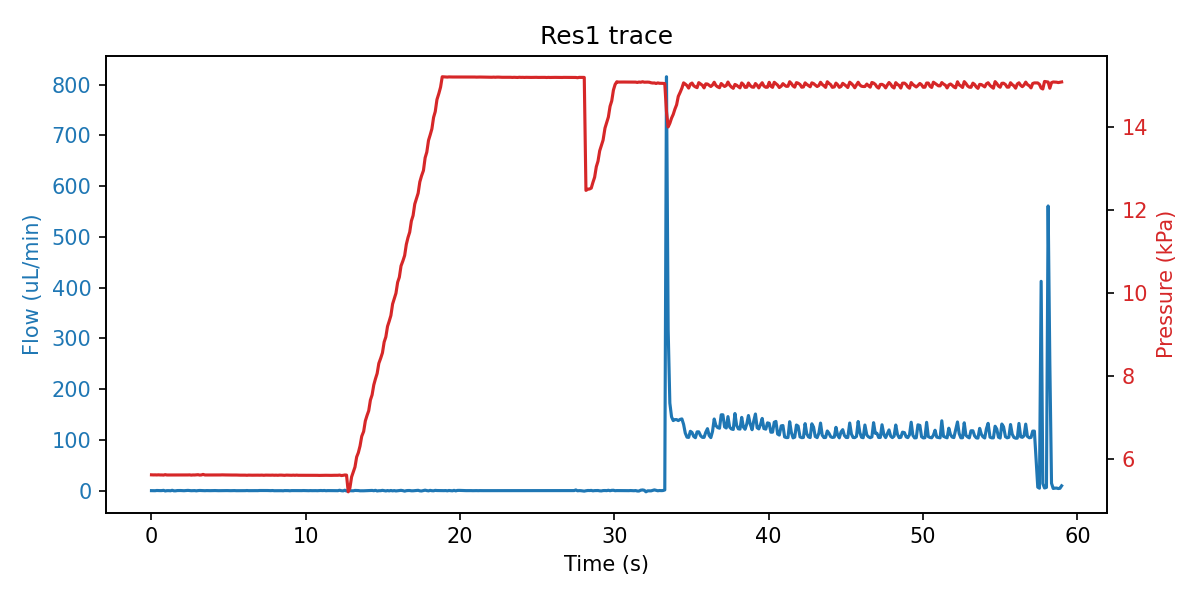

The table this chart was drawn from, first rows:
sep=; 
Time of day; Time (s); SF06_5: (); 4VM02: V1 state; V2 state; V3 state; V4 state; SPS_1: Volume (ul); 4AM01:  1:P15585 (kPa); 1:Comp. Temp (C); 
17:04:34; 0; -0.033; 3; 1; 1; 15; 2.537; 5.630; 21.39; 
17:04:34; 0.125; -0.033; 3; 1; 5; 15; 2.537; 5.628; 21.39; 
17:04:34; 0.234; -0.167; 3; 1; 5; 15; 2.537; 5.629; 21.39; 
17:04:34; 0.343; 0.267; 3; 1; 5; 15; 2.537; 5.627; 21.39; 
17:04:34; 0.453; 0.067; 3; 1; 5; 15; 2.537; 5.630; 21.39; 
17:04:34; 0.562; 0.000; 3; 1; 2; 15; 2.537; 5.627; 21.39; 
17:04:35; 0.672; 0.067; 7; 1; 2; 15; 2.537; 5.627; 21.39; 
17:04:35; 0.781; 0.567; 7; 1; 2; 15; 2.537; 5.624; 21.39; 
17:04:35; 0.89; -0.667; 7; 1; 2; 15; 2.537; 5.634; 21.39; 
17:04:35; 1; -0.033; 7; 1; 2; 15; 2.537; 5.626; 21.39; 
17:04:35; 1.125; -0.033; 7; 1; 2; 15; 2.537; 5.626; 21.39; 
17:04:35; 1.234; -0.300; 7; 1; 2; 15; 2.537; 5.627; 21.39; 
17:04:35; 1.343; 0.667; 7; 1; 2; 15; 2.537; 5.627; 21.39; 
17:04:35; 1.453; -0.400; 7; 1; 2; 15; 2.537; 5.626; 21.39; 
17:04:35; 1.562; -0.400; 1; 1; 2; 15; 2.537; 5.627; 21.39; 
17:04:36; 1.672; 0.133; 1; 1; 2; 15; 2.534; 5.628; 21.39; 
17:04:36; 1.781; 0.267; 1; 1; 2; 15; 2.54; 5.627; 21.39; 
17:04:36; 1.89; 0.200; 1; 1; 2; 15; 2.537; 5.627; 21.39; 
17:04:36; 2; -0.033; 1; 1; 2; 15; 2.537; 5.628; 21.39; 
17:04:36; 2.109; -0.167; 1; 1; 2; 15; 2.537; 5.625; 21.39; 
17:04:36; 2.359; 0.467; 1; 1; 2; 15; 2.537; 5.627; 21.39; 
17:04:36; 2.468; 0.233; 1; 1; 2; 15; 2.96; 5.629; 21.39; 
17:04:36; 2.578; -0.167; 1; 1; 2; 15; 3.944; 5.623; 21.39; 
17:04:37; 2.687; 0.000; 1; 1; 2; 15; 4.862; 5.627; 21.39; 
17:04:37; 2.797; 0.067; 1; 1; 2; 15; 5.702; 5.626; 21.39; 
17:04:37; 2.906; -0.400; 1; 1; 2; 15; 7.191; 5.629; 21.39; 
17:04:37; 3.015; 0.067; 1; 1; 2; 15; 7.717; 5.633; 21.39; 
17:04:37; 3.125; 0.300; 1; 1; 2; 15; 8.668; 5.624; 21.39; 
17:04:37; 3.234; 0.133; 1; 1; 2; 15; 10.25; 5.627; 21.39; 
17:04:37; 3.343; -0.167; 1; 1; 2; 15; 10.89; 5.640; 21.39; 
17:04:37; 3.468; -0.133; 1; 1; 2; 15; 11.53; 5.626; 21.39; 
17:04:37; 3.578; 0.100; 1; 1; 2; 15; 12.9; 5.626; 21.39; 
17:04:38; 3.687; -0.067; 1; 1; 2; 15; 13.71; 5.625; 21.39; 
17:04:38; 3.797; -0.067; 1; 1; 2; 15; 14.5; 5.628; 21.39; 
17:04:38; 3.906; 0.000; 1; 1; 2; 15; 16.11; 5.628; 21.39; 
17:04:38; 4.015; -0.133; 1; 1; 2; 15; 17.36; 5.625; 21.39; 
17:04:38; 4.125; 0.133; 1; 1; 2; 15; 18.4; 5.625; 21.39; 
17:04:38; 4.234; -0.067; 1; 1; 2; 15; 21.36; 5.625; 21.39; 
17:04:38; 4.343; -0.100; 1; 1; 2; 15; 23.33; 5.625; 21.39; 
17:04:38; 4.468; -0.033; 1; 1; 2; 15; 24.82; 5.627; 21.39; 
17:04:38; 4.578; -0.100; 1; 1; 2; 15; 25.48; 5.629; 21.39; 
17:04:39; 4.687; 0.000; 1; 1; 2; 15; 26.03; 5.627; 21.39; 
17:04:39; 4.797; -0.067; 1; 1; 2; 15; 27.38; 5.627; 21.39; 
17:04:39; 4.906; 0.100; 1; 1; 2; 15; 27.91; 5.626; 21.38; 
17:04:39; 5.015; -0.067; 1; 1; 2; 15; 28.65; 5.626; 21.38; 
17:04:39; 5.125; -0.100; 1; 1; 2; 15; 29.91; 5.624; 21.38; 
17:04:39; 5.234; -0.033; 1; 1; 2; 15; 30.57; 5.625; 21.38; 
17:04:39; 5.375; 0.100; 1; 1; 2; 15; 31.92; 5.625; 21.38; 
17:04:39; 5.5; -0.133; 1; 1; 2; 15; 32.68; 5.625; 21.38; 
17:04:40; 5.64; -0.133; 1; 1; 2; 15; 33.82; 5.622; 21.38; 
17:04:40; 5.75; -0.067; 1; 1; 2; 15; 34.89; 5.622; 21.38; 
17:04:40; 5.859; -0.033; 1; 1; 2; 15; 35.73; 5.623; 21.38; 
17:04:40; 5.968; -0.167; 1; 1; 2; 15; 36.38; 5.622; 21.38; 
17:04:40; 6.078; -0.033; 1; 1; 2; 15; 38.16; 5.622; 21.38; 
17:04:40; 6.187; 0.200; 1; 1; 2; 15; 38.48; 5.619; 21.38; 
17:04:40; 6.297; -0.067; 1; 1; 2; 15; 39.32; 5.623; 21.38; 
17:04:40; 6.406; 0.000; 1; 1; 2; 15; 40.7; 5.621; 21.38; 
17:04:40; 6.515; -0.033; 1; 1; 2; 15; 41.33; 5.621; 21.38; 
17:04:41; 6.64; 0.167; 1; 1; 2; 15; 42.19; 5.622; 21.38; 
... 471 more rows
